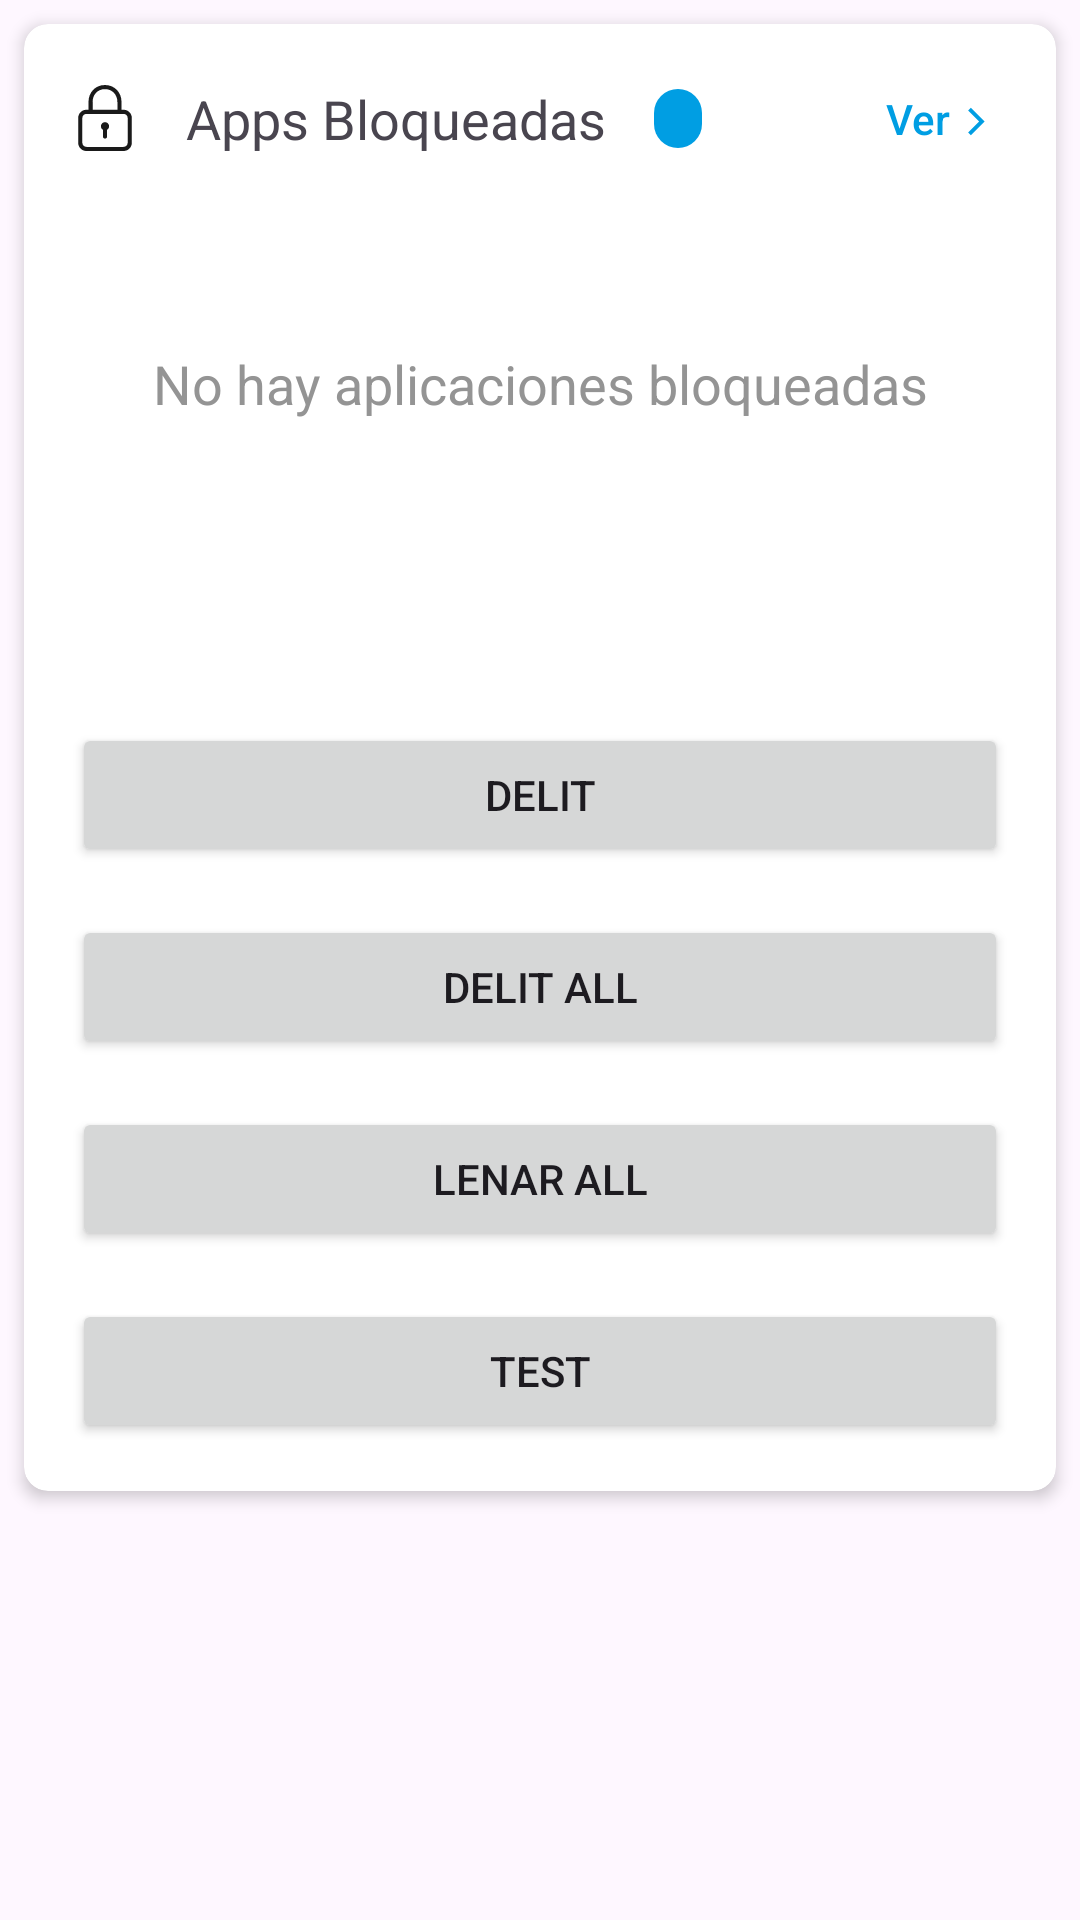

This screen was rendered from an Android layout file. Write that file and the resources it references.
<!-- AndroidManifest.xml: application theme Theme.ControlParental -->
<!-- res/layout/fragment_blocked_apps_card.xml -->
<?xml version="1.0" encoding="utf-8"?>
<FrameLayout xmlns:android="http://schemas.android.com/apk/res/android"
    xmlns:app="http://schemas.android.com/apk/res-auto"
    xmlns:tools="http://schemas.android.com/tools"
    android:layout_width="match_parent"
    android:layout_height="wrap_content">

    <androidx.cardview.widget.CardView
        android:id="@+id/cvAppsBlocked"
        android:layout_width="match_parent"
        android:layout_height="wrap_content"
        android:layout_margin="8dp"
        app:cardCornerRadius="8dp"
        app:cardElevation="3dp">

        <LinearLayout
            android:layout_width="match_parent"
            android:layout_height="match_parent"
            android:orientation="vertical"
            android:padding="0dp">

            <LinearLayout
                android:layout_width="match_parent"
                android:layout_height="wrap_content"
                android:gravity="center_vertical"
                android:orientation="horizontal">

                <View
                    android:layout_width="22dp"
                    android:layout_height="22dp"
                    android:background="@drawable/lock"
                    android:layout_marginStart="16dp"/>

                <TextView
                    android:layout_width="wrap_content"
                    android:layout_height="wrap_content"
                    android:layout_margin="16dp"
                    android:text="Apps Bloqueadas"
                    android:textSize="18sp"
                    android:textStyle="normal" />

                <TextView
                    android:id="@+id/tvCantidadAppsBloqueadas"
                    android:layout_width="wrap_content"
                    android:layout_height="wrap_content"
                    android:background="@drawable/radius_background"
                    android:paddingHorizontal="8dp"
                    android:paddingVertical="3dp"
                    android:textSize="10sp"
                    tools:text="30" />

                <androidx.constraintlayout.widget.ConstraintLayout
                    android:layout_width="0dp"
                    android:layout_height="wrap_content"
                    android:layout_margin="16dp"
                    android:layout_weight="1"
                    android:gravity="center_vertical"
                    android:orientation="horizontal">

                    <androidx.appcompat.widget.AppCompatButton
                        android:id="@+id/ayudaBoton"
                        android:layout_width="wrap_content"
                        android:layout_height="wrap_content"
                        android:background="@drawable/radius_button_transporente_selector"
                        android:clickable="false"
                        android:drawableEnd="@drawable/flecha_mas_aladerecha_scaled"
                        android:drawablePadding="0dp"
                        android:drawableTint="@color/blue_principal"
                        android:minWidth="0dp"
                        android:minHeight="0dp"
                        android:padding="6dp"
                        android:text="Ver"
                        android:textAllCaps="false"
                        android:textColor="@color/blue_principal"
                        android:textSize="14sp"
                        app:layout_constraintEnd_toEndOf="parent"
                        app:layout_constraintTop_toTopOf="parent"
                        app:layout_constraintBottom_toBottomOf="parent"
                        tools:layout_editor_absoluteY="0dp" />


                </androidx.constraintlayout.widget.ConstraintLayout>


            </LinearLayout>


            <FrameLayout
                android:layout_width="match_parent"
                android:layout_height="match_parent">

                <androidx.recyclerview.widget.RecyclerView
                    android:id="@+id/rvAppsBloqueadas"
                    android:layout_width="match_parent"
                    android:layout_height="114dp"
                    android:background="@android:color/transparent"
                    android:clickable="false"
                    android:focusable="false"
                    android:focusableInTouchMode="false"
                    android:touchscreenBlocksFocus="false"
                    android:visibility="gone" />


                <TextView
                    android:id="@+id/tvEmptyMessage"
                    android:layout_width="match_parent"
                    android:layout_height="114dp"
                    android:background="@android:color/transparent"
                    android:gravity="center"
                    android:text="No hay aplicaciones bloqueadas"
                    android:textColor="@color/gris"
                    android:textSize="18sp"
                    android:visibility="visible" />

                <ProgressBar
                    android:id="@+id/progressBarUpdateBD"
                    android:layout_width="match_parent"
                    android:layout_height="match_parent"
                    android:layout_gravity="center"
                    android:elevation="8dp"
                    android:visibility="gone" />
            </FrameLayout>


            <androidx.appcompat.widget.AppCompatButton
                android:id="@+id/aggregarAppsABlockedBoton"
                android:layout_width="match_parent"
                android:layout_height="wrap_content"
                android:layout_margin="16dp"
                android:background="@drawable/radius_button_principal_selector"
                android:drawableStart="@drawable/baseline_add_circle_outline_24"
                android:drawablePadding="0dp"
                android:drawableTint="@color/white"
                android:minWidth="0dp"
                android:minHeight="0dp"
                android:text="Agregar Apps"
                android:textAllCaps="false"
                android:textColor="@color/text_boton"
                android:textSize="15sp"
                app:layout_constraintBottom_toBottomOf="parent"
                app:layout_constraintEnd_toEndOf="parent"
                app:layout_constraintTop_toTopOf="parent" />

            <Button
                android:id="@+id/delitBlackedAppBoton"
                android:layout_width="match_parent"
                android:layout_height="wrap_content"
                android:layout_marginHorizontal="16dp"
                android:layout_marginBottom="16dp"
                android:text="delit" />

            <Button
                android:id="@+id/delitAllAppBoton"
                android:layout_width="match_parent"
                android:layout_height="wrap_content"
                android:layout_marginHorizontal="16dp"
                android:layout_marginBottom="16dp"
                android:text="delit ALL" />

            <Button
                android:id="@+id/llenarAllAppBoton"
                android:layout_width="match_parent"
                android:layout_height="wrap_content"
                android:layout_marginHorizontal="16dp"
                android:layout_marginBottom="16dp"
                android:text="Lenar ALL" />

            <Button
                android:id="@+id/testBoton"
                android:layout_width="match_parent"
                android:layout_height="wrap_content"
                android:layout_marginHorizontal="16dp"
                android:layout_marginBottom="16dp"
                android:text="test" />


        </LinearLayout>


    </androidx.cardview.widget.CardView>

</FrameLayout>
<!-- resources referenced by this layout -->
<resources>
  <color name="blue_principal">#009ee3</color>
  <color name="gris">#949494</color>
  <color name="text_boton">#FFFFFF</color>
  <color name="white">#FFFFFFFF</color>
  <!-- drawable flecha_mas_aladerecha_scaled (drawable) -->
  <layer-list xmlns:android="http://schemas.android.com/apk/res/android">
      <item
          android:top="2dp"
          android:start="2dp"
          android:width="11dp"
          android:height="11dp"
          android:drawable="@drawable/flecha_mas_aladerecha" />
  </layer-list>
  <!-- drawable radius_background (drawable) -->
  <shape xmlns:android="http://schemas.android.com/apk/res/android"
      android:shape="rectangle">
      <solid android:color="@color/blue_principal" />
      <corners android:radius="15dp" />
  </shape>
  <!-- drawable radius_button_principal_selector (drawable) -->
  <selector xmlns:android="http://schemas.android.com/apk/res/android">
      
      <item android:drawable="@drawable/radius_button_principal_pressed" android:state_pressed="true"/>
      
      <item android:drawable="@drawable/radius_button_focus" android:state_focused="true"/>
      
      <item android:drawable="@drawable/radius_button_principal"/>
  </selector>
  <!-- drawable radius_button_transporente_selector (drawable) -->
  <selector xmlns:android="http://schemas.android.com/apk/res/android">
      
      <item android:drawable="@drawable/radius_button_transporente_pressed" android:state_pressed="true"/>
  
      
      <item android:drawable="@drawable/radius_button_focus" android:state_focused="true"/>
  
      
      <item android:drawable="@drawable/radius_button_transporente_pressed" android:state_enabled="false"/>
  
      
      <item android:drawable="@drawable/radius_button_transporente"/>
  </selector>
  <style name="Theme.ControlParental" parent="Base.Theme.ControlParental" />
  <!-- drawable flecha_mas_aladerecha (drawable) -->
  <vector xmlns:android="http://schemas.android.com/apk/res/android"
      android:width="24dp"
      android:height="24dp"
      android:viewportWidth="24"
      android:viewportHeight="24">
  
      <path
          android:fillColor="@android:color/white"
          android:pathData="M8,4L16,12L8,20L10,22L20,12L10,2L8,4Z"/>
  </vector>
  <color name="gris_icono">#1A1A1A</color>
  <!-- drawable radius_button_focus (drawable) -->
  <shape xmlns:android="http://schemas.android.com/apk/res/android">
      <solid android:color="@color/mercadopago" />
  
      <corners android:radius="8dp" />
  </shape>
  <!-- drawable radius_button_transporente_pressed (drawable) -->
  <shape xmlns:android="http://schemas.android.com/apk/res/android">
      <solid android:color="@color/blue_light" />
      <padding
          android:left="9dp"
          android:top="9dp"
          android:right="9dp"
          android:bottom="9dp"/>
      <corners android:radius="8dp" />
  </shape>
  <!-- drawable radius_button_transporente (drawable) -->
  <shape xmlns:android="http://schemas.android.com/apk/res/android">
      <solid android:color="@color/boton_transporente" />
  
      <corners android:radius="8dp" />
  </shape>
  <style name="Base.Theme.ControlParental" parent="Theme.Material3.DayNight.NoActionBar">
          <item name="android:statusBarColor">@color/fondo_principal</item>
          <item name="android:navigationBarColor">@android:color/black</item> 
          <item name="android:windowTranslucentNavigation">false</item> 
  
  
      </style>
  <color name="mercadopago">#00A650</color>
  <color name="blue_light">#BFECFF</color>
  <color name="boton_transporente">#0086B4FF</color>
  <color name="fondo_principal">#006FA0</color>
</resources>
